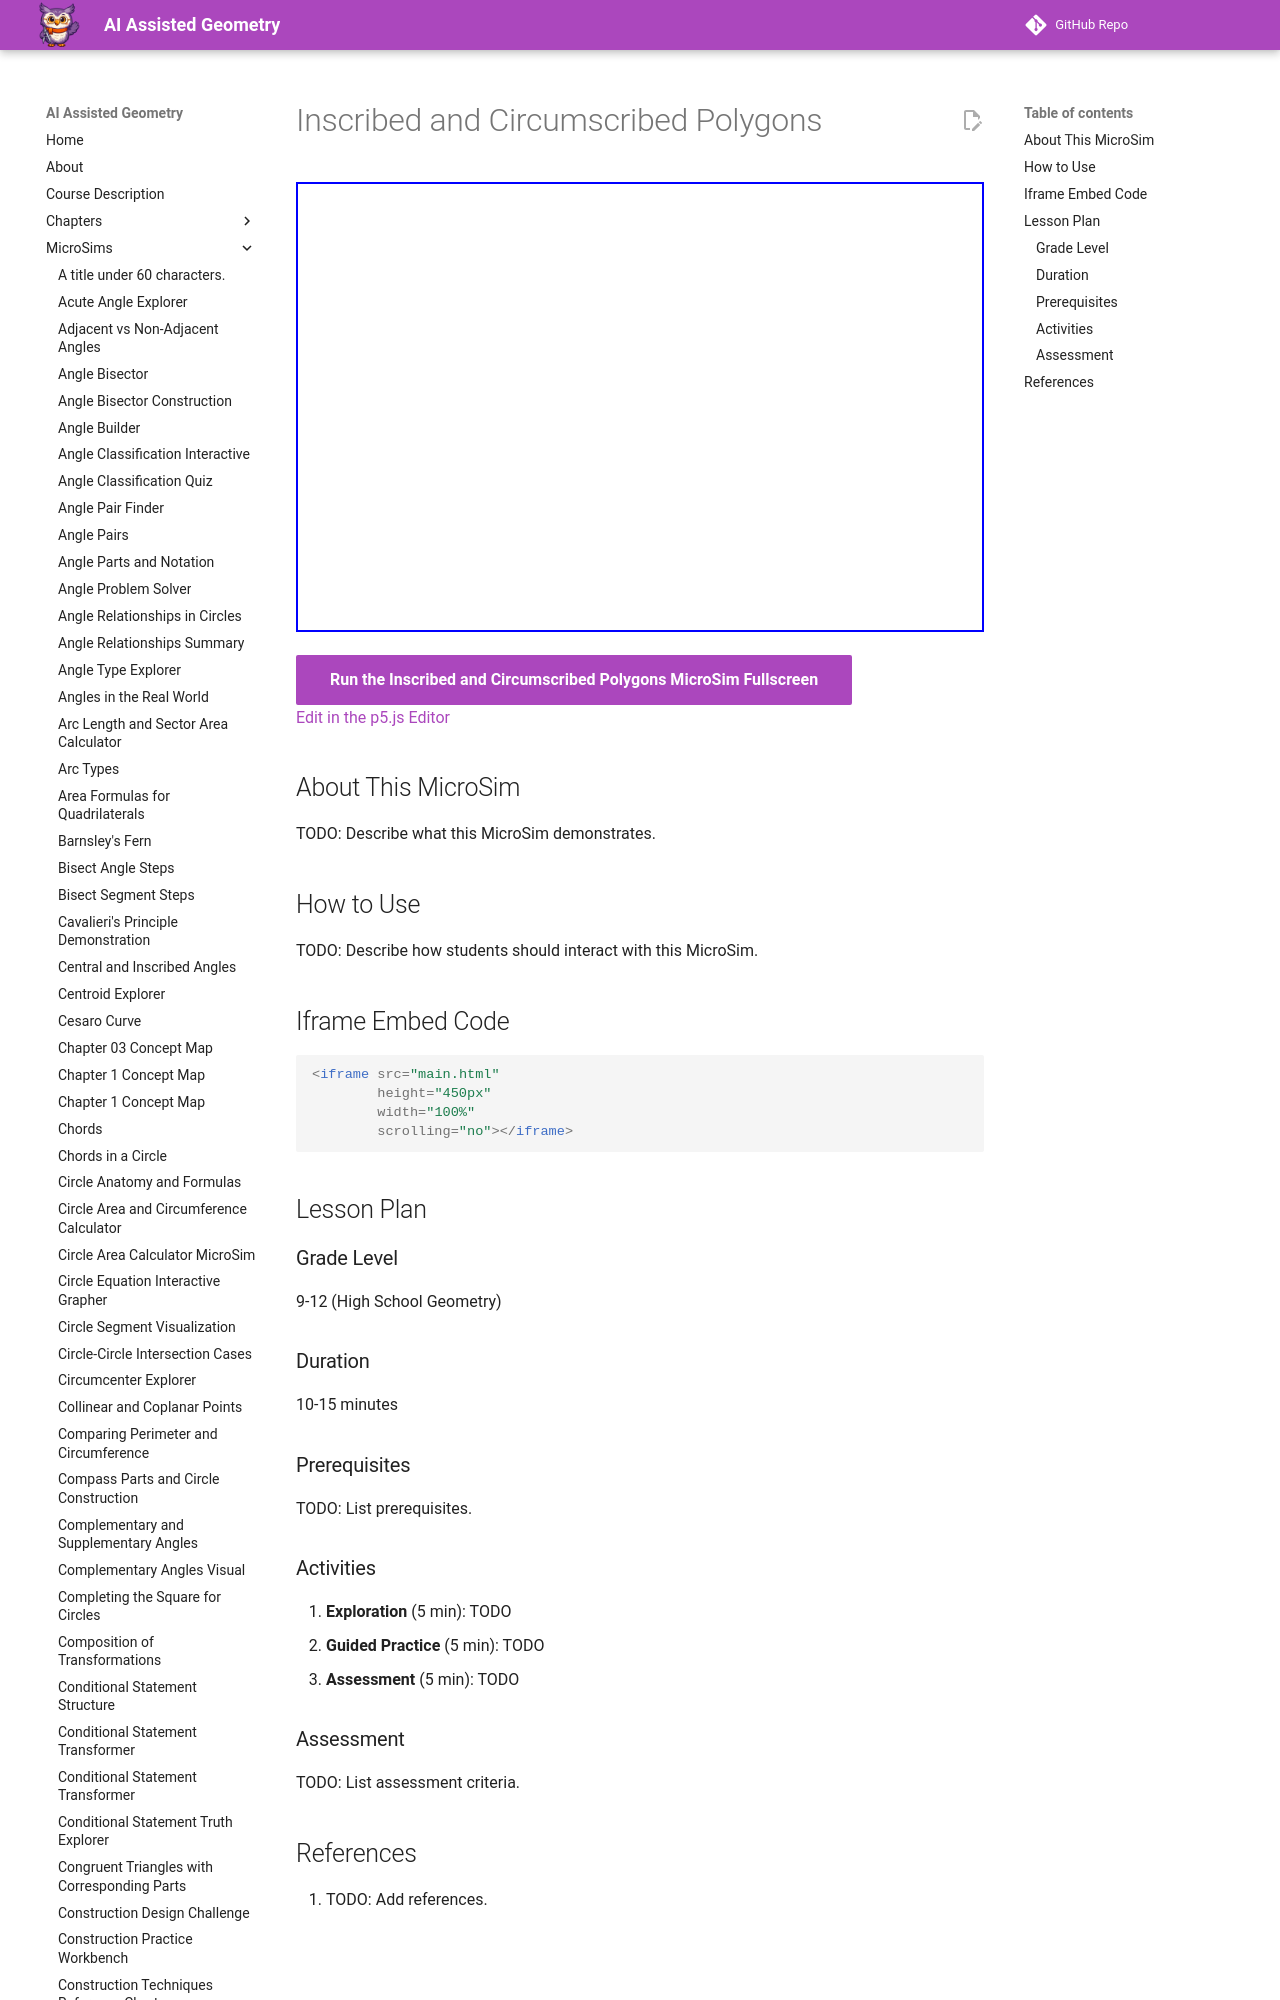

repository: dmccreary/geometry-course · page: sims/inscribed-circumscribed-polygons/index.html · generator: mkdocs

---
title: Inscribed and Circumscribed Polygons
description: Interactive p5.js MicroSim for inscribed and circumscribed polygons.
image: /sims/inscribed-circumscribed-polygons/inscribed-circumscribed-polygons.png
og:image: /sims/inscribed-circumscribed-polygons/inscribed-circumscribed-polygons.png
twitter:image: /sims/inscribed-circumscribed-polygons/inscribed-circumscribed-polygons.png
social:
   cards: false
quality_score: 0
---
